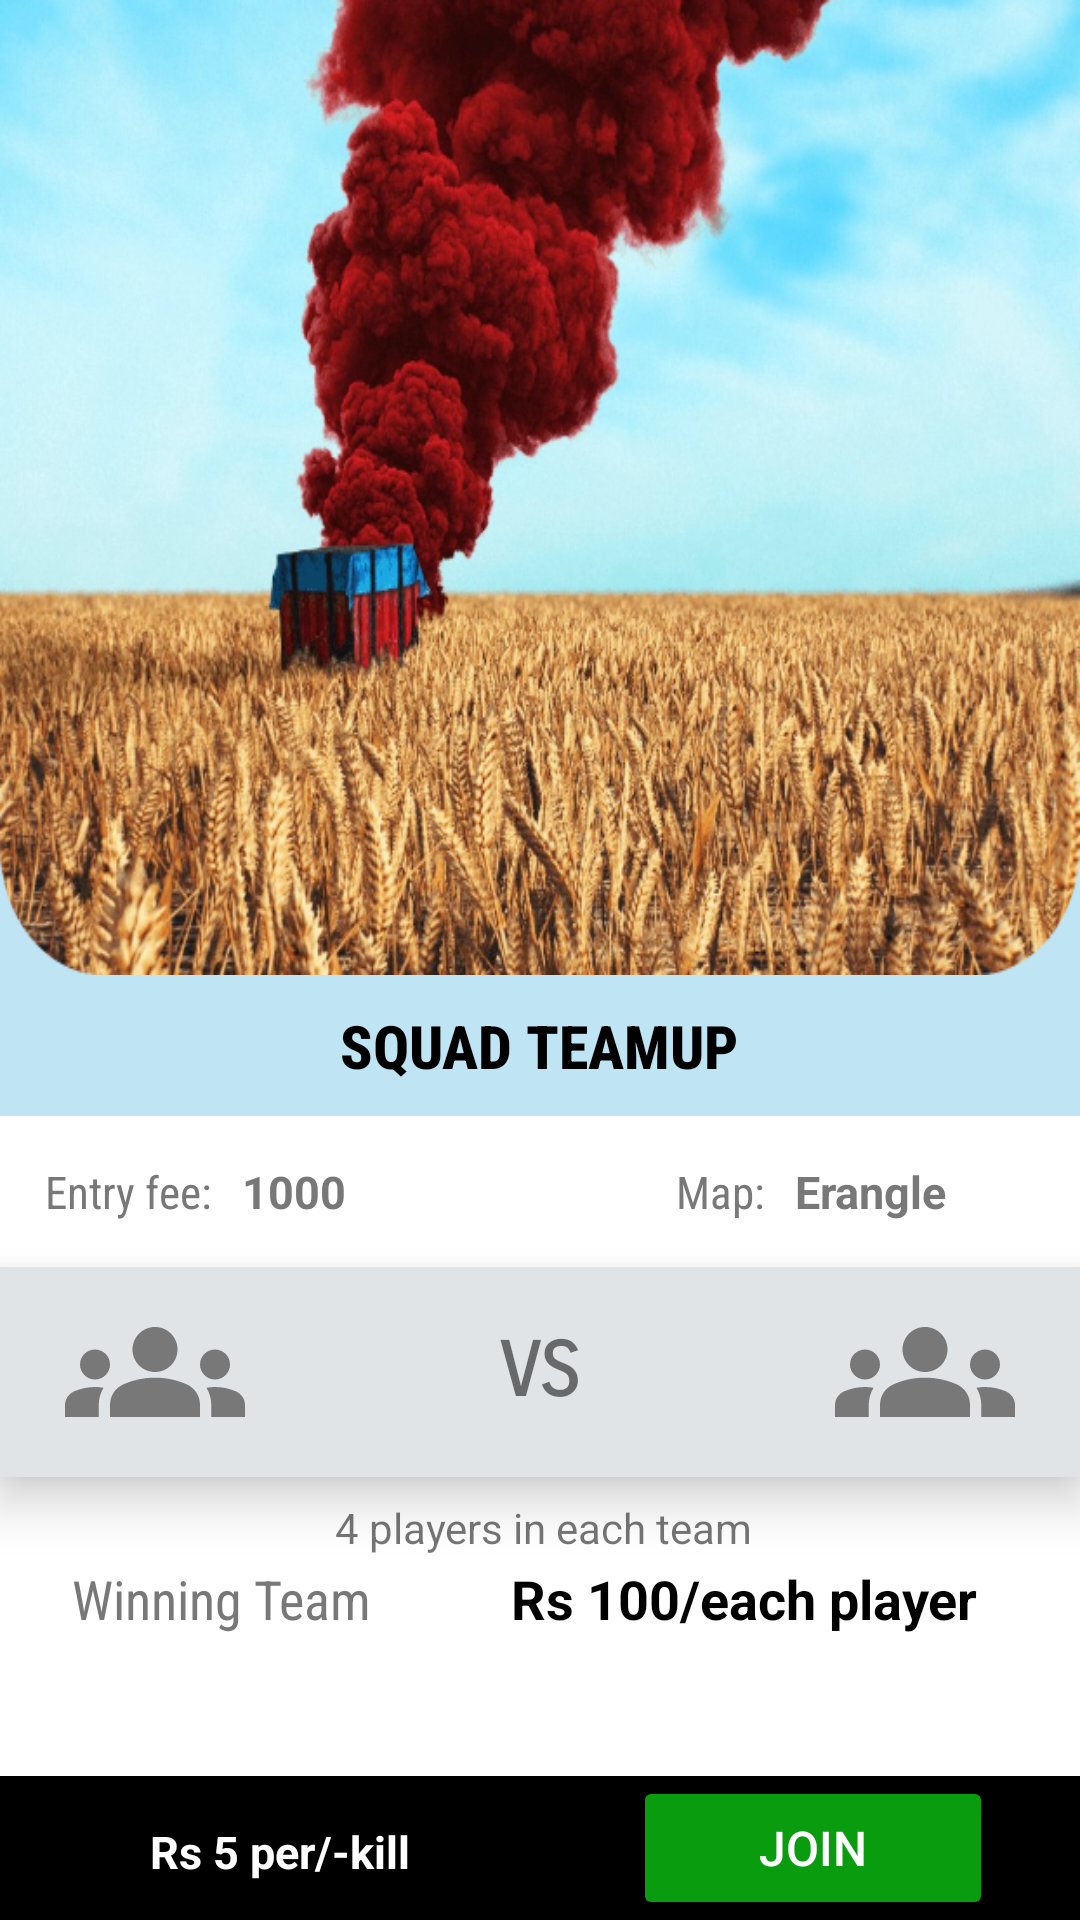

Reconstruct the res/layout file that produces this screen, plus the resources it refers to.
<!-- AndroidManifest.xml: application theme Theme.Graczone -->
<!-- res/layout/activity_joining_tdm.xml -->
<?xml version="1.0" encoding="utf-8"?>
<androidx.constraintlayout.widget.ConstraintLayout xmlns:android="http://schemas.android.com/apk/res/android"
    xmlns:app="http://schemas.android.com/apk/res-auto"
    xmlns:tools="http://schemas.android.com/tools"
    android:layout_width="match_parent"
    android:layout_height="match_parent"
    android:background="@color/white"
    android:orientation="vertical"
    tools:context=".Matches.joining">


    <com.google.android.material.appbar.AppBarLayout
        android:id="@+id/appBarLayout"
        android:layout_width="match_parent"
        android:layout_height="wrap_content"
        android:background="#BFE4F4"
        android:theme="@style/Theme.Graczone.AppBarOverlay"
        app:layout_constraintEnd_toEndOf="parent"
        app:layout_constraintStart_toStartOf="parent"
        app:layout_constraintTop_toTopOf="parent">


        <androidx.appcompat.widget.Toolbar
            android:id="@+id/toolbar"
            android:layout_width="match_parent"
            android:layout_height="325dp"
            android:background="@drawable/curvebackground"
            app:contentInsetStart="0dp">

        </androidx.appcompat.widget.Toolbar>

        <TextView
            android:id="@+id/get_teamup"
            android:layout_width="wrap_content"
            android:layout_height="wrap_content"
            android:layout_gravity="center_horizontal"
            android:fontFamily="sans-serif-condensed-medium"
            android:padding="10dp"
            android:text="SQUAD TEAMUP"
            android:textAlignment="center"
            android:textColor="@color/black"
            android:textSize="20dp"
            android:textStyle="bold" />


    </com.google.android.material.appbar.AppBarLayout>


    <LinearLayout
        android:id="@+id/linearLayout"
        android:layout_width="match_parent"
        android:layout_height="wrap_content"
        android:layout_marginStart="10dp"
        android:layout_marginTop="10dp"
        android:orientation="horizontal"
        app:layout_constraintEnd_toEndOf="parent"
        app:layout_constraintStart_toStartOf="parent"
        app:layout_constraintTop_toBottomOf="@+id/appBarLayout">

        <TextView
            android:layout_width="wrap_content"
            android:layout_height="wrap_content"
            android:fontFamily="sans-serif-condensed"
            android:padding="5dp"
            android:text="Entry fee:"
            android:textColor="@color/purple_500"
            android:textSize="15dp" />

        <TextView
            android:id="@+id/get_entry_fee"
            android:layout_width="wrap_content"
            android:layout_height="wrap_content"
            android:padding="5dp"
            android:text="1000"
            android:textColor="@color/purple_500"
            android:textSize="15dp"
            android:textStyle="bold" />

        <TextView
            android:layout_width="wrap_content"
            android:layout_height="wrap_content"
            android:layout_marginLeft="100dp"
            android:fontFamily="sans-serif-condensed"
            android:padding="5dp"
            android:text="Map:"
            android:textColor="@color/purple_500"
            android:textSize="15dp" />

        <TextView
            android:id="@+id/get_map"
            android:layout_width="wrap_content"
            android:layout_height="wrap_content"
            android:padding="5dp"
            android:text="Erangle"
            android:textColor="@color/purple_500"
            android:textSize="15dp"
            android:textStyle="bold" />


    </LinearLayout>


    <TextView
        android:layout_width="wrap_content"
        android:layout_height="wrap_content"
        android:text=" 4 players in each team"
        app:layout_constraintBottom_toTopOf="@+id/relativeLayout"
        app:layout_constraintEnd_toEndOf="parent"
        app:layout_constraintHorizontal_bias="0.498"
        app:layout_constraintStart_toStartOf="parent"
        app:layout_constraintTop_toBottomOf="@+id/linearLayout2"
        app:layout_constraintVertical_bias="0.092" />

    <TextView
        android:id="@+id/textView4"
        android:layout_width="wrap_content"
        android:layout_height="wrap_content"
        android:fontFamily="sans-serif-condensed"
        android:gravity="center_horizontal"
        android:padding="10dp"
        android:text="Winning Team"
        android:textColor="@color/purple_500"
        android:textSize="18dp"
        app:layout_constraintBottom_toTopOf="@+id/relativeLayout"
        app:layout_constraintEnd_toEndOf="parent"
        app:layout_constraintHorizontal_bias="0.057"
        app:layout_constraintStart_toStartOf="parent"
        app:layout_constraintTop_toBottomOf="@+id/linearLayout2"
        app:layout_constraintVertical_bias="0.333" />

    <TextView
        android:id="@+id/get_rank1"
        android:layout_width="wrap_content"
        android:layout_height="wrap_content"
        android:padding="10dp"
        android:text="Rs 100/each player"
        android:textAlignment="center"
        android:textColor="@color/black"
        android:textSize="18dp"
        android:textStyle="bold"
        app:layout_constraintBottom_toTopOf="@+id/relativeLayout"
        app:layout_constraintEnd_toEndOf="parent"
        app:layout_constraintHorizontal_bias="0.87"
        app:layout_constraintStart_toStartOf="parent"
        app:layout_constraintTop_toBottomOf="@+id/linearLayout2"
        app:layout_constraintVertical_bias="0.333" />

    <LinearLayout
        android:id="@+id/linearLayout2"
        android:layout_width="match_parent"
        android:layout_height="wrap_content"
        android:layout_marginTop="10dp"
        android:background="#E0E4E6"
        android:elevation="10dp"
        android:gravity="center"
        android:orientation="horizontal"
        app:layout_constraintEnd_toEndOf="parent"
        app:layout_constraintStart_toStartOf="parent"
        app:layout_constraintTop_toBottomOf="@+id/linearLayout">


        <ImageView
            android:id="@+id/vector01"
            android:layout_width="70dp"
            android:layout_height="70dp"
            android:layout_marginRight="80dp"
            android:padding="5dp"
            android:src="@drawable/ic_baseline_groups_24" />

        <TextView
            android:layout_width="wrap_content"
            android:layout_height="wrap_content"
            android:layout_gravity="center"
            android:fontFamily="sans-serif-smallcaps"
            android:text="VS"
            android:textSize="25dp"
            android:textStyle="bold" />


        <ImageView
            android:id="@+id/vector02"
            android:layout_width="70dp"
            android:layout_height="70dp"
            android:layout_marginLeft="80dp"
            android:padding="5dp"
            android:src="@drawable/ic_baseline_groups_24" />

    </LinearLayout>


    <RelativeLayout
        android:id="@+id/relativeLayout"
        android:layout_width="match_parent"
        android:layout_height="wrap_content"
        android:background="@color/black"
        android:orientation="horizontal"
        app:layout_constraintBottom_toBottomOf="parent"
        app:layout_constraintEnd_toEndOf="parent"
        app:layout_constraintStart_toStartOf="parent">

        <TextView
            android:id="@+id/get_rs_per_kill"
            android:layout_width="wrap_content"
            android:layout_height="wrap_content"
            android:layout_alignParentStart="true"
            android:layout_alignParentTop="true"
            android:layout_gravity="center_vertical"
            android:layout_marginStart="40dp"
            android:layout_marginLeft="50dp"
            android:layout_marginTop="5dp"
            android:padding="10dp"
            android:text="Rs 5 per/-kill"
            android:textColor="@color/white"
            android:textSize="15dp"
            android:textStyle="bold" />

        <Button
            android:id="@+id/join_btn"
            android:layout_width="120dp"
            android:layout_height="wrap_content"
            android:layout_alignParentTop="true"
            android:layout_alignParentEnd="true"
            android:layout_gravity="center_vertical"
            android:layout_marginLeft="90dp"
            android:layout_marginTop="0dp"
            android:layout_marginEnd="29dp"
            android:backgroundTint="@color/green"
            android:elevation="15dp"
            android:padding="10dp"
            android:text="Join"
            android:textColor="@color/white"
            android:textSize="16dp"
            app:cornerRadius="10dp"
            app:strokeColor="@color/white"
            app:strokeWidth="2dp" />
    </RelativeLayout>

</androidx.constraintlayout.widget.ConstraintLayout>
<!-- resources referenced by this layout -->
<resources>
  <color name="black">#FF000000</color>
  <color name="green">#089C0E</color>
  <color name="purple_500">#787878</color>
  <color name="white">#FFFFFF</color>
  <!-- drawable curvebackground: png bitmap (drawable-hdpi, 327780 bytes) -->
  <!-- drawable ic_baseline_groups_24 (drawable) -->
  <vector xmlns:android="http://schemas.android.com/apk/res/android"
      android:width="24dp"
      android:height="24dp"
      android:viewportWidth="24"
      android:viewportHeight="24">
      <path
          android:fillColor="#787878"
          android:pathData="M12,12.75c1.63,0 3.07,0.39 4.24,0.9c1.08,0.48 1.76,1.56 1.76,2.73L18,18H6l0,-1.61c0,-1.18 0.68,-2.26 1.76,-2.73C8.93,13.14 10.37,12.75 12,12.75zM4,13c1.1,0 2,-0.9 2,-2c0,-1.1 -0.9,-2 -2,-2s-2,0.9 -2,2C2,12.1 2.9,13 4,13zM5.13,14.1C4.76,14.04 4.39,14 4,14c-0.99,0 -1.93,0.21 -2.78,0.58C0.48,14.9 0,15.62 0,16.43V18l4.5,0v-1.61C4.5,15.56 4.73,14.78 5.13,14.1zM20,13c1.1,0 2,-0.9 2,-2c0,-1.1 -0.9,-2 -2,-2s-2,0.9 -2,2C18,12.1 18.9,13 20,13zM24,16.43c0,-0.81 -0.48,-1.53 -1.22,-1.85C21.93,14.21 20.99,14 20,14c-0.39,0 -0.76,0.04 -1.13,0.1c0.4,0.68 0.63,1.46 0.63,2.29V18l4.5,0V16.43zM12,6c1.66,0 3,1.34 3,3c0,1.66 -1.34,3 -3,3s-3,-1.34 -3,-3C9,7.34 10.34,6 12,6z" />
  </vector>
  <style name="Theme.Graczone.AppBarOverlay" parent="ThemeOverlay.AppCompat.Dark.ActionBar" />
  <style name="Theme.Graczone" parent="Theme.MaterialComponents.Light.NoActionBar">
          
          <item name="colorPrimary">@color/white</item>
          <item name="colorPrimaryVariant">@color/purple_700</item>
          <item name="colorOnPrimary">@color/black</item>
          
          <item name="colorSecondary">@color/teal_200</item>
          <item name="colorSecondaryVariant">@color/teal_700</item>
          <item name="colorOnSecondary">@color/black</item>
          
          <item name="android:statusBarColor" tools:targetApi="l">@color/black</item>
          
          <item name="android:forceDarkAllowed" tools:targetApi="q">false</item>
  
  
      </style>
  <color name="purple_700">#FF3700B3</color>
  <color name="teal_200">#FF03DAC5</color>
  <color name="teal_700">#FF018786</color>
</resources>
